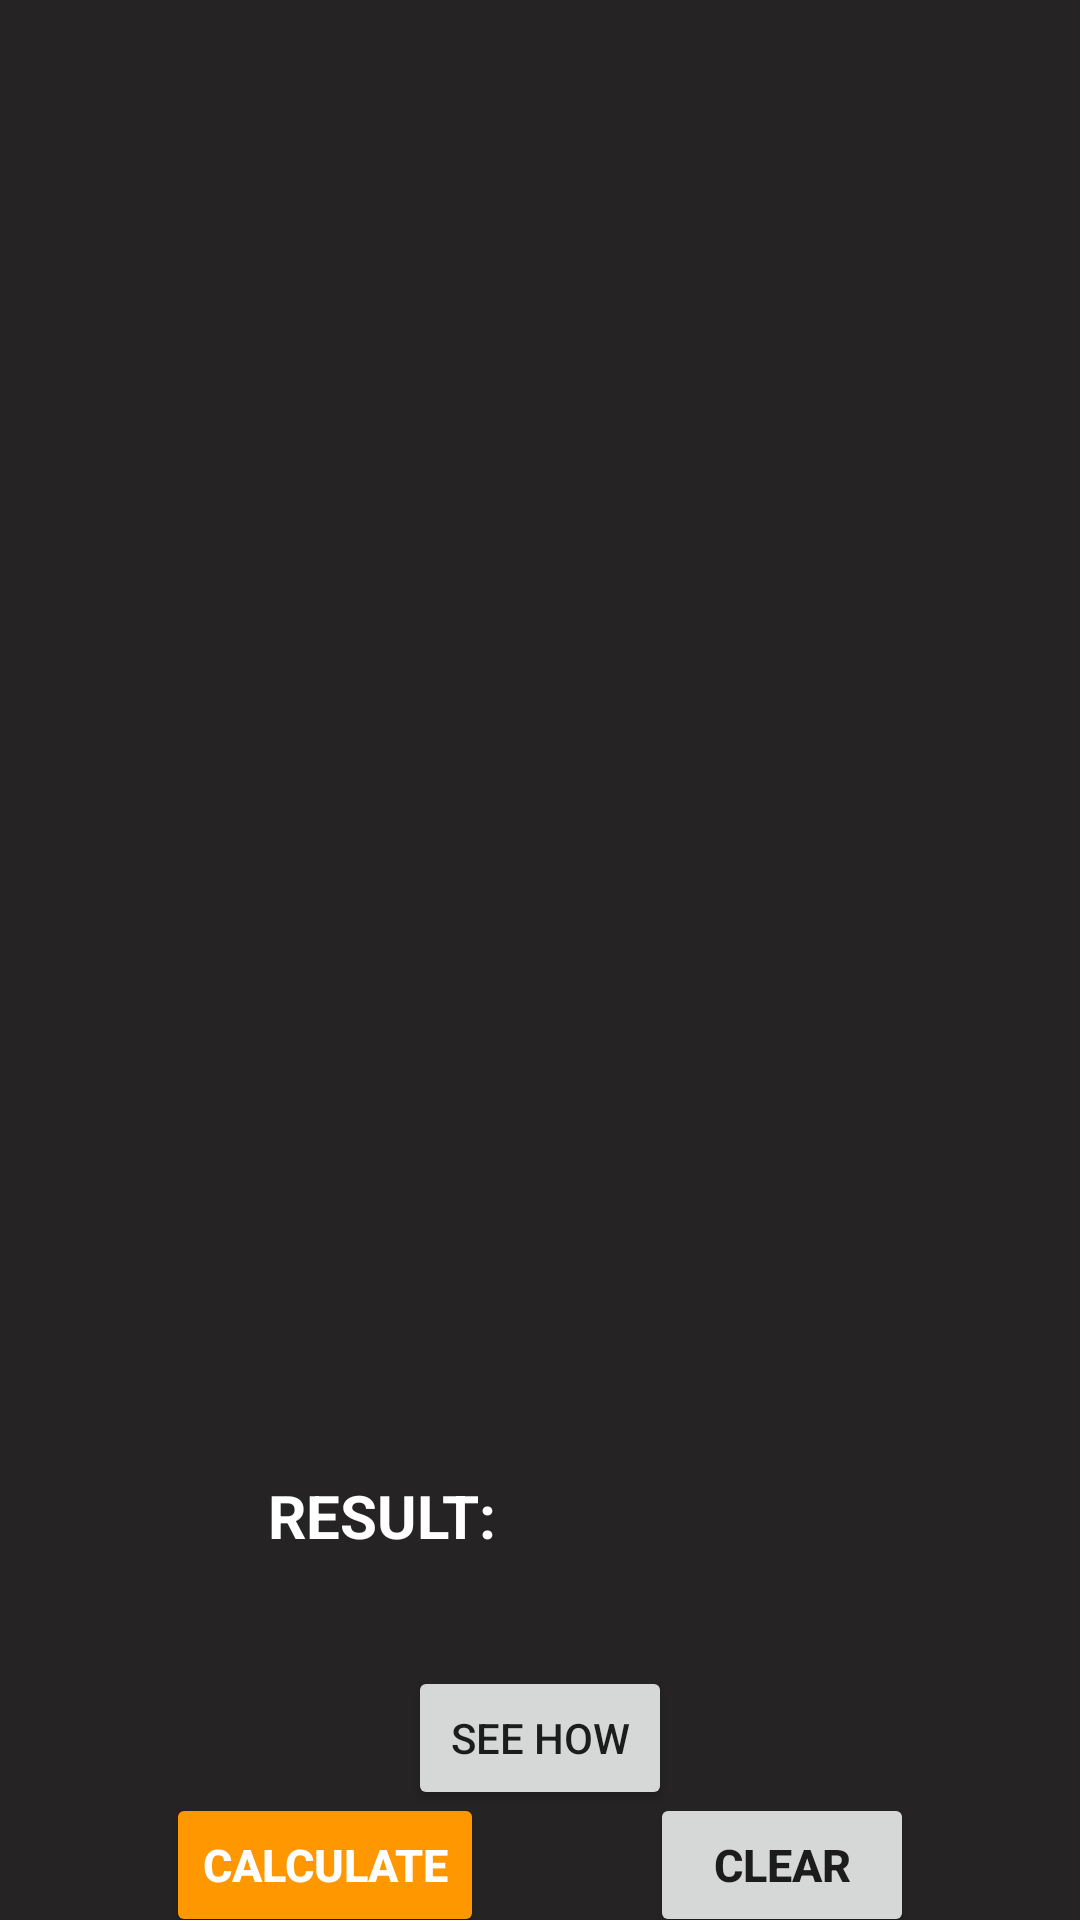

Reconstruct the res/layout file that produces this screen, plus the resources it refers to.
<!-- AndroidManifest.xml: application theme Theme.Civa -->
<!-- res/layout/fragment_mikavshirebuli.xml -->
<?xml version="1.0" encoding="utf-8"?>
<androidx.constraintlayout.widget.ConstraintLayout xmlns:android="http://schemas.android.com/apk/res/android"
    xmlns:app="http://schemas.android.com/apk/res-auto"
    xmlns:tools="http://schemas.android.com/tools"
    android:layout_width="match_parent"
    android:layout_height="match_parent"
    android:background="#252323"
    tools:context=".MainActivity4">

    <LinearLayout
        android:id="@+id/es_linearMikavshirebuli"
        android:layout_width="wrap_content"
        android:layout_height="wrap_content"
        android:layout_marginTop="50dp"
        android:background="@drawable/ln_border"
        android:orientation="horizontal"
        app:layout_constraintBottom_toTopOf="@+id/textViewMikavshirebuli"
        app:layout_constraintEnd_toEndOf="parent"
        app:layout_constraintStart_toStartOf="parent"
        app:layout_constraintTop_toTopOf="parent" />

    <TextView
        android:id="@+id/textViewMikavshirebuli"
        android:layout_width="wrap_content"
        android:layout_height="wrap_content"
        android:layout_marginTop="50dp"
        android:layout_marginEnd="100dp"
        android:text="RESULT: "
        android:textColor="@color/white"
        android:textSize="20sp"

        android:textStyle="bold"
        app:layout_constraintBottom_toBottomOf="parent"
        app:layout_constraintEnd_toEndOf="parent"
        app:layout_constraintStart_toStartOf="parent"
        app:layout_constraintTop_toBottomOf="@+id/resultLinearMikavshirebuli" />

    <Button
        android:id="@+id/buttonCalculateMikavshirebuli"
        android:layout_width="wrap_content"
        android:layout_height="wrap_content"
        android:backgroundTint="#FF9800"
        android:text="CALCULATE"
        android:textColor="@color/white"
        android:textSize="15sp"
        android:textStyle="bold"
        app:layout_constraintBottom_toBottomOf="parent"
        app:layout_constraintEnd_toStartOf="@+id/buttonClearMikavshirebuli"
        app:layout_constraintHorizontal_bias="0.5"
        app:layout_constraintStart_toStartOf="parent"
        app:layout_constraintTop_toBottomOf="@+id/seeHowButtonMikavshirebuli" />


    <Button
        android:id="@+id/buttonClearMikavshirebuli"
        android:layout_width="wrap_content"
        android:layout_height="wrap_content"
        android:progressBackgroundTint="@color/white"
        android:progressTint="#FF9800"
        android:text="CLEAR"
        android:textSize="15sp"
        android:textStyle="bold"
        app:layout_constraintBottom_toBottomOf="parent"
        app:layout_constraintEnd_toEndOf="parent"
        app:layout_constraintHorizontal_bias="0.5"
        app:layout_constraintStart_toEndOf="@+id/buttonCalculateMikavshirebuli"
        app:layout_constraintTop_toBottomOf="@+id/seeHowButtonMikavshirebuli" />

    <LinearLayout
        android:id="@+id/resultLinearMikavshirebuli"
        android:layout_width="wrap_content"
        android:layout_height="wrap_content"
        android:orientation="vertical"
        app:layout_constraintBottom_toBottomOf="parent"
        app:layout_constraintEnd_toEndOf="parent"
        app:layout_constraintStart_toStartOf="parent"
        app:layout_constraintTop_toTopOf="parent">

    </LinearLayout>

    <androidx.recyclerview.widget.RecyclerView
        android:id="@+id/recyclerViewDeterminantMikavshirebuli"
        android:layout_width="match_parent"
        android:layout_height="0dp"
        android:layout_marginBottom="150dp"
        app:layout_constraintBottom_toTopOf="@+id/seeHowButtonMikavshirebuli"
        app:layout_constraintEnd_toEndOf="parent"
        app:layout_constraintStart_toStartOf="parent"
        app:layout_constraintTop_toTopOf="parent"
        app:layout_constraintVertical_bias="0.0" />

    <Button
        android:id="@+id/seeHowButtonMikavshirebuli"
        android:layout_width="wrap_content"
        android:layout_height="wrap_content"
        android:text="See how"
        app:layout_constraintBottom_toBottomOf="parent"
        app:layout_constraintEnd_toEndOf="parent"
        app:layout_constraintStart_toStartOf="parent"
        app:layout_constraintTop_toBottomOf="@+id/textViewMikavshirebuli" />

    <LinearLayout
        android:id="@+id/linearResultMikavshirebuli"
        android:layout_width="wrap_content"
        android:layout_height="wrap_content"
        android:background="@drawable/ln_border"
        android:orientation="horizontal"
        app:layout_constraintBottom_toTopOf="@+id/seeHowButtonMikavshirebuli"
        app:layout_constraintEnd_toEndOf="parent"
        app:layout_constraintStart_toEndOf="@+id/textViewMikavshirebuli"
        app:layout_constraintTop_toBottomOf="@+id/recyclerViewDeterminantMikavshirebuli">

    </LinearLayout>

</androidx.constraintlayout.widget.ConstraintLayout>
<!-- resources referenced by this layout -->
<resources>
  <color name="white">#FFFFFFFF</color>
  <!-- drawable ln_border (drawable) -->
  <?xml version="1.0" encoding="utf-8"?>
  <layer-list xmlns:android="http://schemas.android.com/apk/res/android">
      <item>
          <shape android:shape="rectangle">
              <solid android:color="#FFFFFF"/>
              <corners android:radius="4dp"/>
          </shape>
      </item>
  
  
      <item android:left="4dp">
          <shape android:shape="rectangle">
              <solid android:color="#FFFFFF"/>
              <corners android:radius="8dp"/>
          </shape>
      </item>
  
      <item android:left="4dp" android:right="4dp" >
          <shape android:shape="rectangle">
              <solid android:color="#FF9800"/>
          </shape>
      </item>
  
  
  
  
  
  </layer-list>
  <style name="Theme.Civa" parent="Theme.MaterialComponents.DayNight.DarkActionBar">
          
          <item name="colorPrimary">#FF9800</item>
          <item name="buttonStyle">@style/roundedTrue</item>
          <item name="colorPrimaryVariant">#FF9800</item>
          <item name="colorOnPrimary">@color/white</item>
          
          <item name="colorSecondary">@color/white</item>
          <item name="colorSecondaryVariant">@color/teal_700</item>
          <item name="colorOnSecondary">@color/black</item>
          
          <item name="android:statusBarColor">?attr/colorPrimaryVariant</item>
          
      </style>
  <style name="roundedTrue" parent="Widget.AppCompat.Button">
          <item name="cornerRadius">30dp</item>
      </style>
  <color name="teal_700">#FF018786</color>
  <color name="black">#FF000000</color>
</resources>
